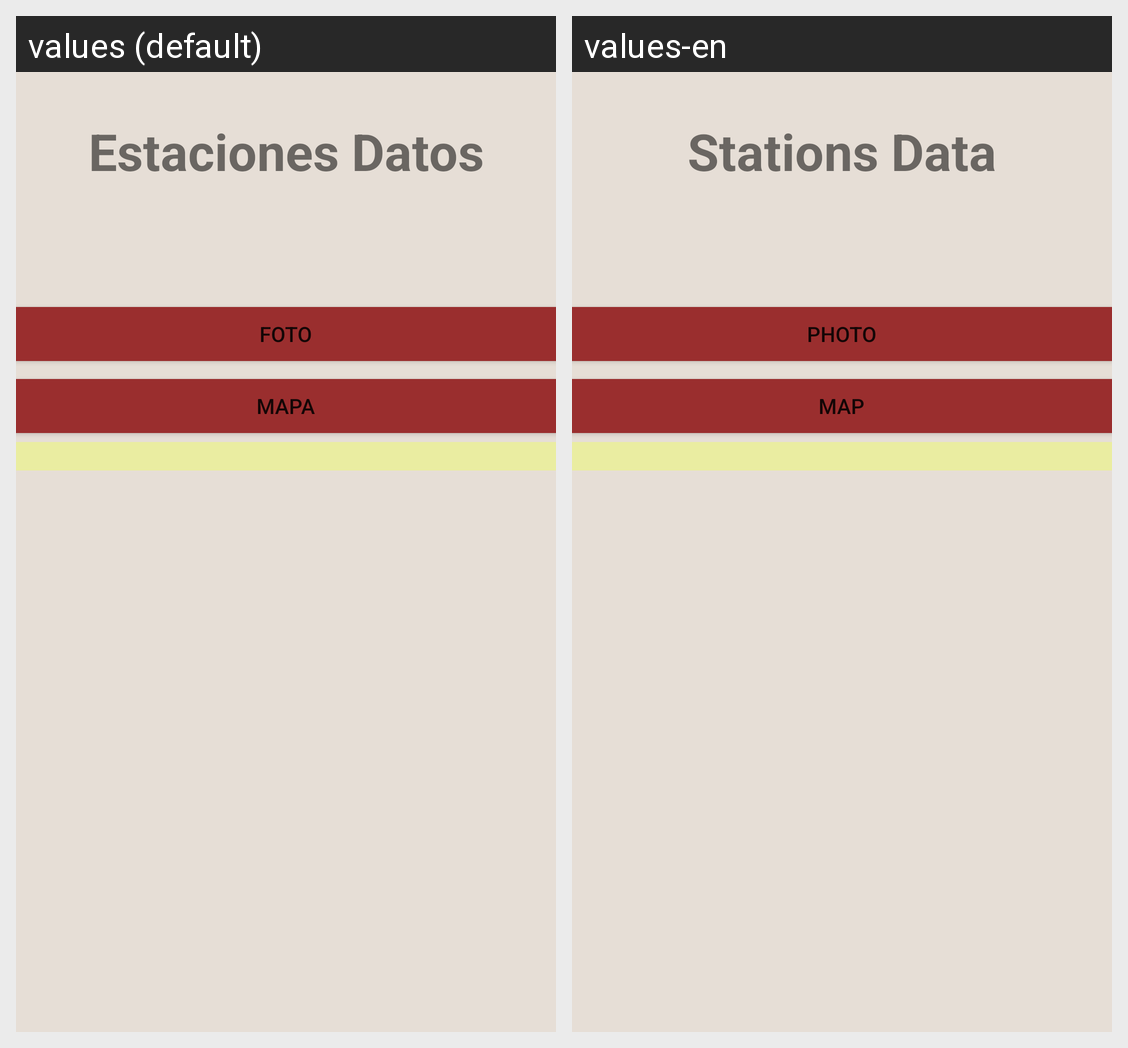

For this localized Android screen grid, give each drawn string resource with its value in every locale shown.
Android screen res/layout/activity_estaciones_datos.xml rendered under 2 locales, left to right: values (default), values-en. Device: Nexus 5 (rendered at 1080×1920; each locale shown at half size, 540×960, under a caption strip naming it); theme Theme.AppTiempo.
Strings drawn on this screen, with the default value and each locale's value (text and hints the layout hard-codes, and strings that could not be matched under every locale, appear in the picture but are not listed):

estacionesDatos
  values: Estaciones Datos
  values-en: Stations Data

abrirFoto
  values: Foto
  values-en: Photo

abrirMapa
  values: Mapa
  values-en: Map
